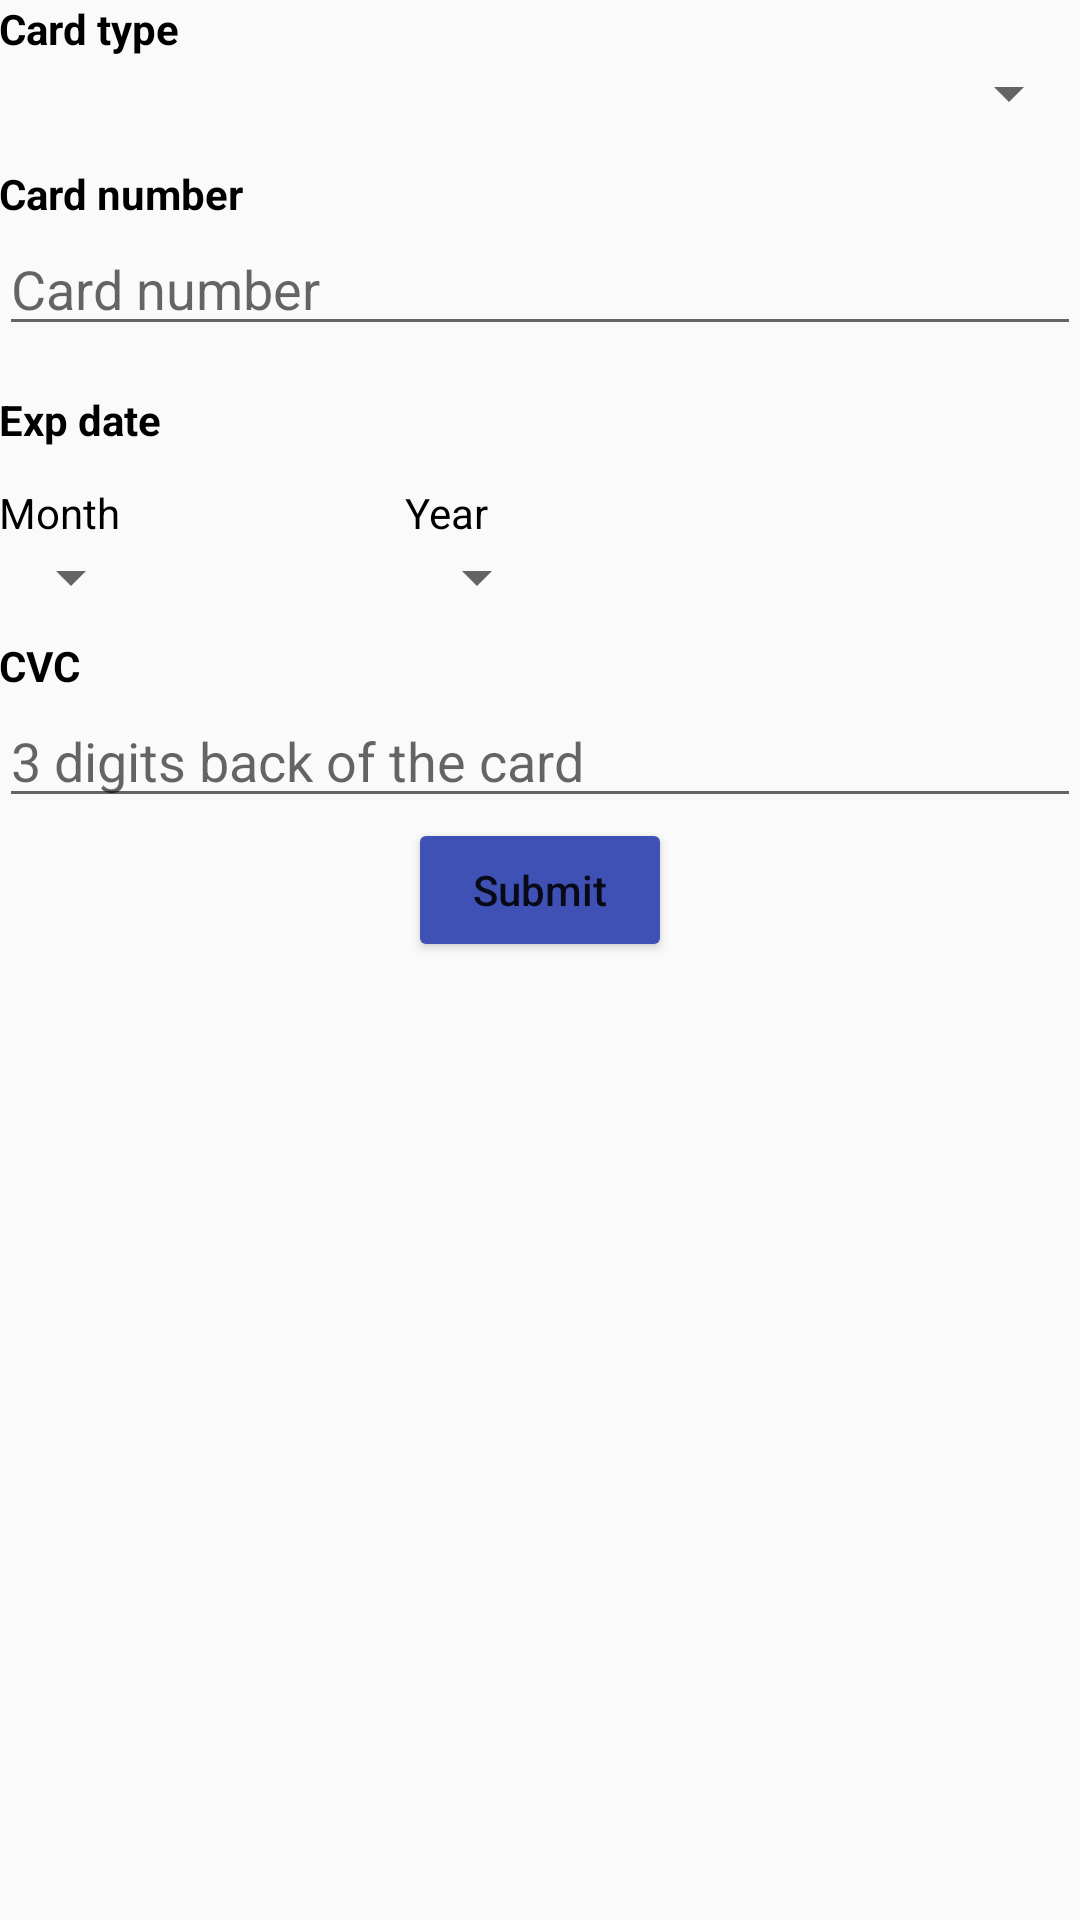

Write the Android layout XML for this screen, with the resource values it uses.
<!-- AndroidManifest.xml: application theme AppTheme -->
<!-- res/layout/fragment_payment.xml -->
<?xml version="1.0" encoding="utf-8"?>
<RelativeLayout xmlns:android="http://schemas.android.com/apk/res/android"
    xmlns:tools="http://schemas.android.com/tools"
    android:id="@+id/activity_card"
    android:layout_width="match_parent"
    android:layout_height="match_parent"
    android:paddingBottom="@dimen/activity_vertical_margin"
    android:paddingLeft="@dimen/activity_horizontal_margin"
    android:paddingRight="@dimen/activity_horizontal_margin"
    android:paddingTop="@dimen/activity_vertical_margin"
    tools:context="com.example.user.pnpapp.Fragment.dummy.PaymentFragment">


    <TextView
        android:id="@+id/Cardnotxt"
        android:layout_width="wrap_content"
        android:layout_height="wrap_content"
        android:layout_alignParentLeft="true"
        android:layout_alignParentStart="true"
        android:layout_below="@+id/spinnercardtype"
        android:layout_marginTop="12dp"
        android:text="Card number"
        android:textAllCaps="false"
        android:textColor="@android:color/black"
        android:textStyle="bold" />

    <TextView
        android:text="Month"
        android:layout_width="wrap_content"
        android:layout_height="wrap_content"
        android:layout_marginTop="12dp"
        android:id="@+id/Exmonth"
        android:layout_below="@+id/Expirydate"
        android:layout_alignLeft="@+id/Cardtypetxt"
        android:layout_alignStart="@+id/Cardtypetxt"
        android:textColor="@android:color/black" />

    <TextView
        android:text="Year"
        android:layout_width="wrap_content"
        android:layout_height="wrap_content"
        android:id="@+id/Exyear"
        android:layout_above="@+id/spinnerMonth"
        android:layout_alignLeft="@+id/spinnerYear"
        android:layout_alignStart="@+id/spinnerYear"
        android:textColor="@android:color/black" />

    <Button
        android:id="@+id/btnPay"
        android:layout_width="wrap_content"
        android:layout_height="wrap_content"


        android:layout_below="@+id/Cvc"


        android:layout_centerVertical="true"
        android:layout_centerHorizontal="true"


        android:backgroundTint="@color/colorPrimary"
        android:text="Submit"
        android:textAlignment="center"
        android:textAllCaps="false" />


    <EditText
        android:layout_width="match_parent"
        android:layout_height="wrap_content"
        android:inputType="number"
        android:ems="10"
        android:id="@+id/Cvc"
        android:layout_below="@+id/Cvctxt"
        android:layout_alignParentLeft="true"
        android:layout_alignParentStart="true"
        android:hint="3 digits back of the card" />

    <Spinner
        android:layout_width="wrap_content"
        android:layout_height="wrap_content"
        android:id="@+id/spinnerMonth"
        android:layout_below="@+id/Exmonth"
        android:layout_alignLeft="@+id/Exmonth"
        android:layout_alignStart="@+id/Exmonth" />

    <Spinner
        android:layout_width="wrap_content"
        android:layout_height="wrap_content"
        android:id="@+id/spinnerYear"
        android:layout_below="@+id/Exyear"
        android:layout_toRightOf="@+id/Cardnotxt"
        android:layout_toEndOf="@+id/Cardnotxt"
        android:layout_marginLeft="54dp"
        android:layout_marginStart="54dp" />

    <TextView
        android:id="@+id/Cardtypetxt"
        android:layout_width="wrap_content"
        android:layout_height="wrap_content"
        android:layout_alignParentLeft="true"
        android:layout_alignParentStart="true"

        android:layout_alignParentTop="true"
        android:text="Card type"
        android:textAllCaps="false"
        android:textColor="@android:color/black"
        android:textStyle="bold" />


    <TextView
        android:id="@+id/Expirydate"
        android:layout_width="wrap_content"
        android:layout_height="wrap_content"
        android:layout_alignParentLeft="true"
        android:layout_alignParentStart="true"
        android:layout_below="@+id/Cardno"
        android:layout_marginTop="15dp"
        android:text="Exp date"
        android:textAllCaps="false"
        android:textColor="@android:color/black"
        android:textStyle="bold" />

    <TextView
        android:id="@+id/Cvctxt"
        android:layout_width="wrap_content"
        android:layout_height="wrap_content"
        android:layout_below="@+id/spinnerMonth"
        android:layout_marginTop="8dp"
        android:text="CVC"
        android:textAllCaps="false"
        android:textColor="@android:color/black"
        android:textStyle="bold" />



    <Spinner
        android:layout_width="match_parent"
        android:layout_height="wrap_content"
        android:id="@+id/spinnercardtype"
        android:layout_below="@+id/Cardtypetxt"
        android:layout_alignParentLeft="true"
        android:layout_alignParentStart="true" />

    <EditText
        android:layout_width="match_parent"
        android:layout_height="wrap_content"
        android:inputType="number"
        android:ems="10"
        android:id="@+id/Cardno"
        android:layout_below="@+id/Cardnotxt"
        android:layout_alignParentLeft="true"
        android:layout_alignParentStart="true"
        android:hint="Card number" />


</RelativeLayout>
<!-- resources referenced by this layout -->
<resources>
  <color name="colorPrimary">#3F51B5</color>
  <style name="AppTheme" parent="Theme.AppCompat.Light.NoActionBar">
      <item name="colorPrimary">@color/colorPrimary</item>
      <item name="colorPrimaryDark">@color/colorPrimaryDark</item>
      <item name="colorAccent">@color/colorAccent</item>
      <item name="drawerArrowStyle">@style/BarStyle</item>
  </style>
  <color name="colorPrimaryDark">#303F9F</color>
  <color name="colorAccent">#FF4081</color>
  <style name="BarStyle" parent="Widget.AppCompat.DrawerArrowToggle">
      <item name="color">@android:color/white</item>
  </style>
</resources>
